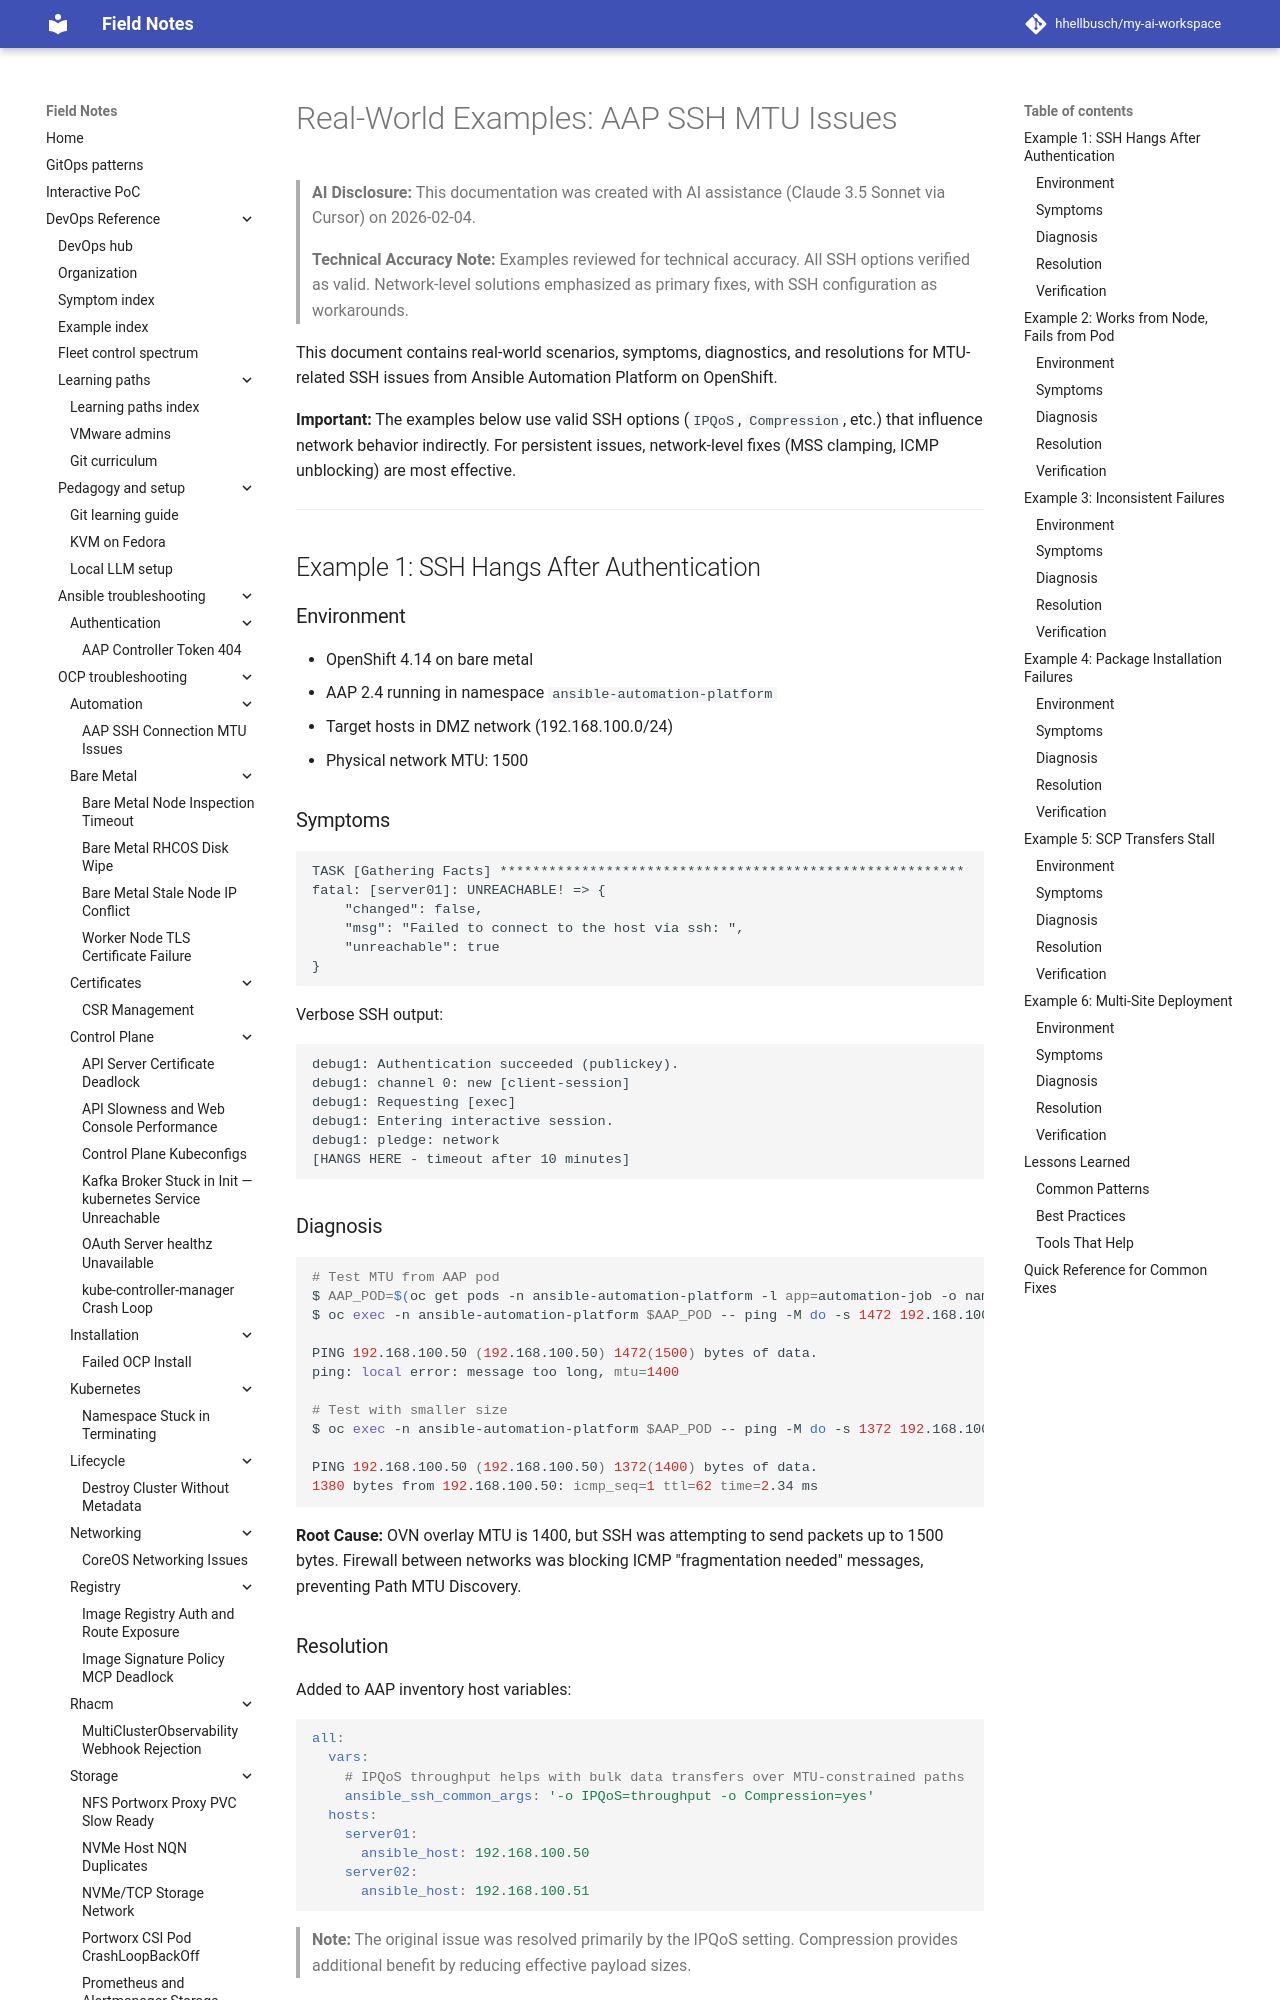

repository: hhellbusch/my-ai-workspace · page: devops/ocp/troubleshooting/aap-ssh-mtu-issues/EXAMPLES/index.html · generator: mkdocs

# Real-World Examples: AAP SSH MTU Issues

> **AI Disclosure:** This documentation was created with AI assistance (Claude 3.5 Sonnet via Cursor) on 2026-02-04.
> 
> **Technical Accuracy Note:** Examples reviewed for technical accuracy. All SSH options verified as valid. Network-level solutions emphasized as primary fixes, with SSH configuration as workarounds.

This document contains real-world scenarios, symptoms, diagnostics, and resolutions for MTU-related SSH issues from Ansible Automation Platform on OpenShift.

**Important:** The examples below use valid SSH options (`IPQoS`, `Compression`, etc.) that influence network behavior indirectly. For persistent issues, network-level fixes (MSS clamping, ICMP unblocking) are most effective.

---

## Example 1: SSH Hangs After Authentication

### Environment
- OpenShift 4.14 on bare metal
- AAP 2.4 running in namespace `ansible-automation-platform`
- Target hosts in DMZ network (192.168.100.0/24)
- Physical network MTU: 1500

### Symptoms
```
TASK [Gathering Facts] *********************************************************
fatal: [server01]: UNREACHABLE! => {
    "changed": false,
    "msg": "Failed to connect to the host via ssh: ",
    "unreachable": true
}
```

Verbose SSH output:
```
debug1: Authentication succeeded (publickey).
debug1: channel 0: new [client-session]
debug1: Requesting [exec]
debug1: Entering interactive session.
debug1: pledge: network
[HANGS HERE - timeout after 10 minutes]
```

### Diagnosis

```bash
# Test MTU from AAP pod
$ AAP_POD=$(oc get pods -n ansible-automation-platform -l app=automation-job -o name | head -1)
$ oc exec -n ansible-automation-platform $AAP_POD -- ping -M do -s 1472 192.168.100.50 -c 4

PING 192.168.100.50 (192.168.100.50) 1472(1500) bytes of data.
ping: local error: message too long, mtu=1400

# Test with smaller size
$ oc exec -n ansible-automation-platform $AAP_POD -- ping -M do -s 1372 192.168.100.50 -c 4

PING 192.168.100.50 (192.168.100.50) 1372(1400) bytes of data.
1380 bytes from 192.168.100.50: icmp_seq=1 ttl=62 time=2.34 ms
```

**Root Cause:** OVN overlay MTU is 1400, but SSH was attempting to send packets up to 1500 bytes. Firewall between networks was blocking ICMP "fragmentation needed" messages, preventing Path MTU Discovery.
